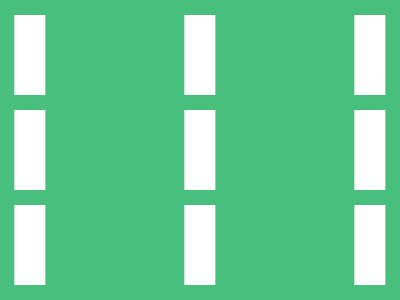

Reproduce this picture with HTML and CSS.

<style>&{background:48q 5vh/42.5%95px conic-gradient(at 82%84%,#FFF 25%,#48BF7D 0)}</style>
<!-- <p>   <style>*{border:solid.85lh#48BF7D;*{margin:80-21;*{margin:-75%4;zoom:9 -->
<!-- <p> <stylE>*{border:solid.94em#48BF7D;*{margin:80-28;*{margin:-65%43;font:933%/2' -->